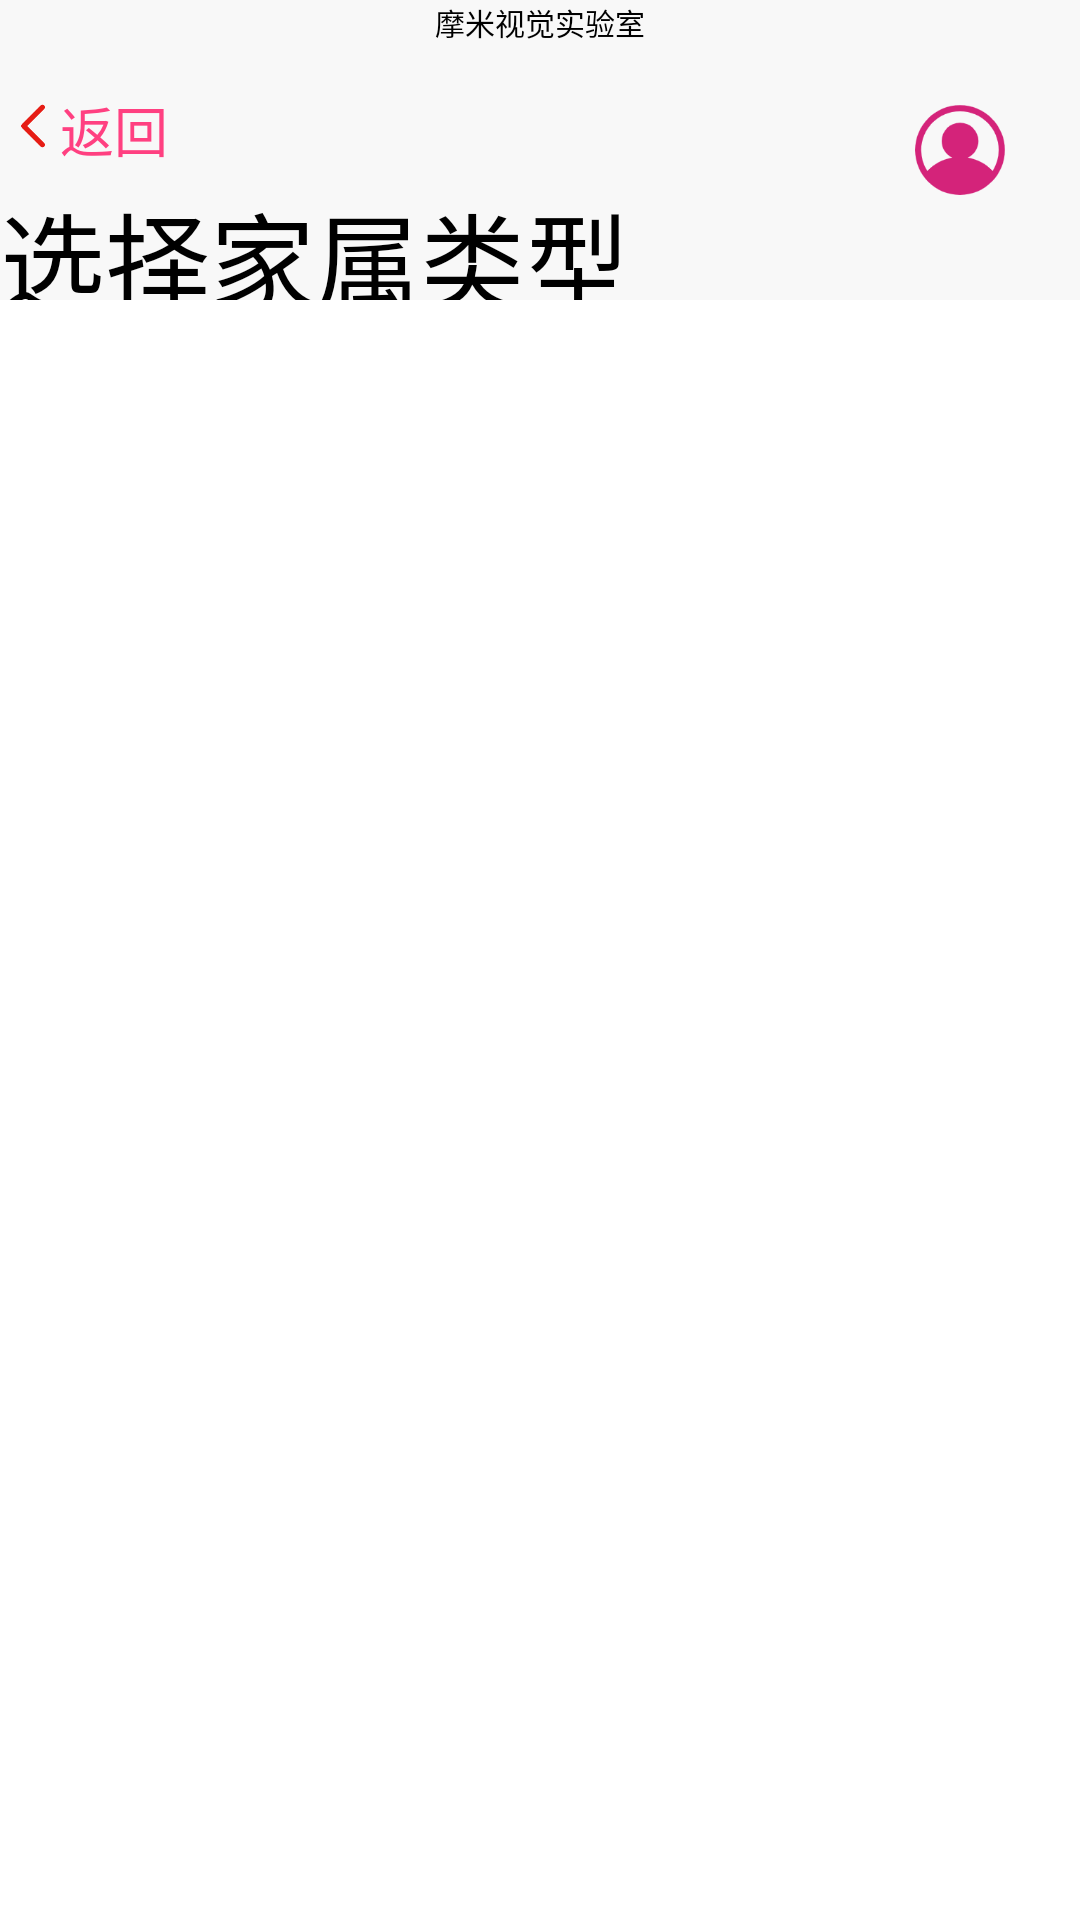

Write the Android layout XML for this screen, with the resource values it uses.
<!-- AndroidManifest.xml: application theme AppTheme -->
<!-- res/layout/chooseaim.xml -->
<?xml version="1.0" encoding="utf-8"?>
<RelativeLayout xmlns:android="http://schemas.android.com/apk/res/android"
    android:layout_width="match_parent"
    android:layout_height="wrap_content"
    android:background="#ffffff"
    android:orientation="vertical">

    <RelativeLayout xmlns:android="http://schemas.android.com/apk/res/android"
        android:id="@+id/relativeLayout"
        android:layout_width="match_parent"
        android:layout_height="100dp"
        android:layout_alignParentStart="true"
        android:layout_alignParentTop="true"
        android:background="#FFF8F8F8"
        android:orientation="vertical">


        <ImageView
            android:layout_width="18sp"
            android:layout_height="18sp"
            android:layout_marginLeft="3sp"
            android:layout_marginTop="33dp"
            android:src="@mipmap/pointleft" />

        <TextView
            android:id="@+id/textView8"
            android:layout_width="wrap_content"
            android:layout_height="wrap_content"
            android:layout_marginLeft="20sp"
            android:layout_marginTop="30dp"
            android:clickable="true"
            android:focusable="true"
            android:singleLine="false"
            android:text="返回"
            android:textAlignment="center"
            android:textAllCaps="true"
            android:textColor="@color/colorAccent"
            android:textSize="18sp" />


        <TextView
            android:id="@+id/textView1"
            android:layout_width="match_parent"
            android:layout_height="wrap_content"
            android:layout_centerHorizontal="true"
            android:layout_gravity="center_horizontal"
            android:layout_marginTop="0dp"
            android:singleLine="false"
            android:text="摩米视觉实验室"
            android:textAlignment="center"
            android:textColor="#000"
            android:textSize="10sp" />


        <TextView
            android:id="@+id/textView2"
            android:layout_width="wrap_content"
            android:layout_height="wrap_content"
            android:layout_marginTop="60dp"
            android:singleLine="false"
            android:text="选择家属类型"
            android:textAlignment="center"
            android:textColor="#000"
            android:textSize="35sp" />

        <ImageView
            android:layout_width="30sp"
            android:layout_height="30sp"
            android:layout_alignParentEnd="true"
            android:layout_centerVertical="true"
            android:layout_marginEnd="25dp"
            android:src="@drawable/head" />
    </RelativeLayout>


    <ScrollView
        android:layout_width="match_parent"
        android:layout_height="wrap_content"
        android:layout_marginTop="110sp">

        <LinearLayout
            android:id="@+id/line1"
            android:layout_width="match_parent"
            android:layout_height="wrap_content"
            android:orientation="vertical" />
    </ScrollView>

</RelativeLayout>
<!-- resources referenced by this layout -->
<resources>
  <color name="colorAccent">#FF4081</color>
  <!-- drawable head: png bitmap (drawable, 5887 bytes) -->
  <!-- mipmap pointleft: png bitmap (mipmap-hdpi, 1358 bytes) -->
  <style name="AppTheme" parent="Base.Theme.AppCompat.Light.DarkActionBar"> 
          <item name="colorPrimary">@color/colorPrimary</item>
          <item name="colorPrimaryDark">@color/colorPrimaryDark</item>
          <item name="colorAccent">@color/colorAccent</item>
      </style>
  <color name="colorPrimary">#3F51B5</color>
  <color name="colorPrimaryDark">#303F9F</color>
</resources>
